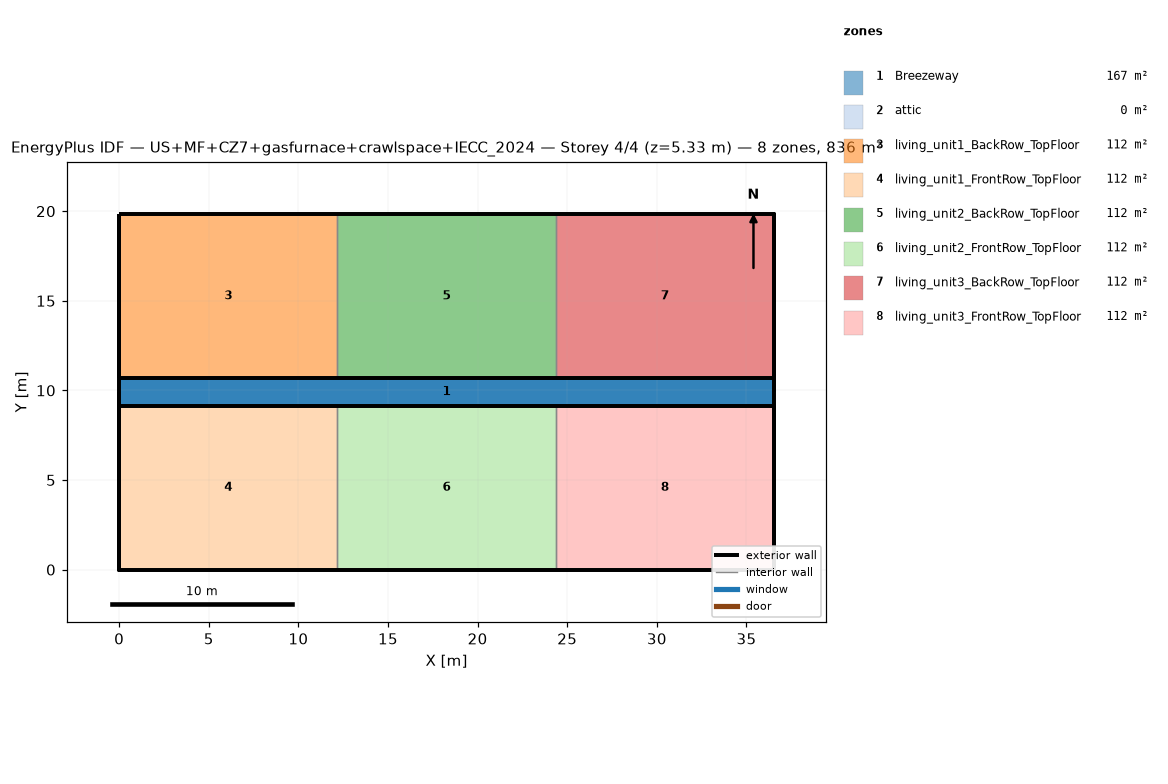
=== STOREY PLAN SPEC (per zone: floor XY polygon, exterior-wall plan segments, windows/doors) ===
zone 1: Breezeway  (167.0 m²)
  floor: (36.54, 9.16) (0.00, 9.16) (0.00, 10.68) (36.54, 10.68)
  floor: (36.54, 9.16) (0.00, 9.16) (0.00, 10.68) (36.54, 10.68)
  floor: (36.54, 9.16) (0.00, 9.16) (0.00, 10.68) (36.54, 10.68)
zone 2: attic  (0.0 m²)
  exterior wall: (36.54, 0.00) – (36.54, 19.84) – (36.54, 9.92)  [29.8 m]
  exterior wall: (0.00, 19.84) – (0.00, 0.00) – (0.00, 9.92)  [29.8 m]
zone 3: living_unit1_BackRow_TopFloor  (111.5 m²)
  floor: (12.18, 10.68) (0.00, 10.68) (0.00, 19.84) (12.18, 19.84)
  exterior wall: (12.18, 19.84) – (0.00, 19.84)  [12.2 m]
  exterior wall: (0.00, 19.84) – (0.00, 10.68)  [9.2 m]
  exterior wall: (0.00, 10.68) – (12.18, 10.68)  [12.2 m]
  interior walls: 1
zone 4: living_unit1_FrontRow_TopFloor  (111.5 m²)
  floor: (12.18, 0.00) (0.00, 0.00) (0.00, 9.16) (12.18, 9.16)
  exterior wall: (0.00, 0.00) – (12.18, 0.00)  [12.2 m]
  exterior wall: (0.00, 9.16) – (0.00, 0.00)  [9.2 m]
  exterior wall: (12.18, 9.16) – (0.00, 9.16)  [12.2 m]
  interior walls: 1
zone 5: living_unit2_BackRow_TopFloor  (111.5 m²)
  floor: (24.36, 10.68) (12.18, 10.68) (12.18, 19.84) (24.36, 19.84)
  exterior wall: (12.18, 10.68) – (24.36, 10.68)  [12.2 m]
  exterior wall: (24.36, 19.84) – (12.18, 19.84)  [12.2 m]
  interior walls: 2
zone 6: living_unit2_FrontRow_TopFloor  (111.5 m²)
  floor: (24.36, 0.00) (12.18, 0.00) (12.18, 9.16) (24.36, 9.16)
  exterior wall: (12.18, 0.00) – (24.36, 0.00)  [12.2 m]
  exterior wall: (24.36, 9.16) – (12.18, 9.16)  [12.2 m]
  interior walls: 2
zone 7: living_unit3_BackRow_TopFloor  (111.5 m²)
  floor: (36.54, 10.68) (24.36, 10.68) (24.36, 19.84) (36.54, 19.84)
  exterior wall: (36.54, 10.68) – (36.54, 19.84)  [9.2 m]
  exterior wall: (36.54, 19.84) – (24.36, 19.84)  [12.2 m]
  exterior wall: (24.36, 10.68) – (36.54, 10.68)  [12.2 m]
  interior walls: 1
zone 8: living_unit3_FrontRow_TopFloor  (111.5 m²)
  floor: (36.54, 0.00) (24.36, 0.00) (24.36, 9.16) (36.54, 9.16)
  exterior wall: (24.36, 0.00) – (36.54, 0.00)  [12.2 m]
  exterior wall: (36.54, 0.00) – (36.54, 9.16)  [9.2 m]
  exterior wall: (36.54, 9.16) – (24.36, 9.16)  [12.2 m]
  interior walls: 1

=== DERIVED (storey summary) ===
Building: US+MF+CZ7+gasfurnace+crawlspace+IECC_2024
Storey: 4 of 4  (floor level z = 5.33 m)
Storey gross floor area: 836.2 m²
Zones on this storey: 8
  - Breezeway: floor 167.0 m²
  - attic: floor 0.0 m²; exterior wall 59.5 m (81.9 m²); WWR 0.0%
  - living_unit1_BackRow_TopFloor: floor 111.5 m²; exterior wall 33.5 m (86.9 m²); WWR 0.0%
  - living_unit1_FrontRow_TopFloor: floor 111.5 m²; exterior wall 33.5 m (86.9 m²); WWR 0.0%
  - living_unit2_BackRow_TopFloor: floor 111.5 m²; exterior wall 24.4 m (63.1 m²); WWR 0.0%
  - living_unit2_FrontRow_TopFloor: floor 111.5 m²; exterior wall 24.4 m (63.1 m²); WWR 0.0%
  - living_unit3_BackRow_TopFloor: floor 111.5 m²; exterior wall 33.5 m (86.9 m²); WWR 0.0%
  - living_unit3_FrontRow_TopFloor: floor 111.5 m²; exterior wall 33.5 m (86.9 m²); WWR 0.0%
Zone adjacency (shared interzone walls):
  - living_unit1_BackRow_TopFloor ↔ living_unit2_BackRow_TopFloor
  - living_unit1_FrontRow_TopFloor ↔ living_unit2_FrontRow_TopFloor
  - living_unit2_BackRow_TopFloor ↔ living_unit3_BackRow_TopFloor
  - living_unit2_FrontRow_TopFloor ↔ living_unit3_FrontRow_TopFloor